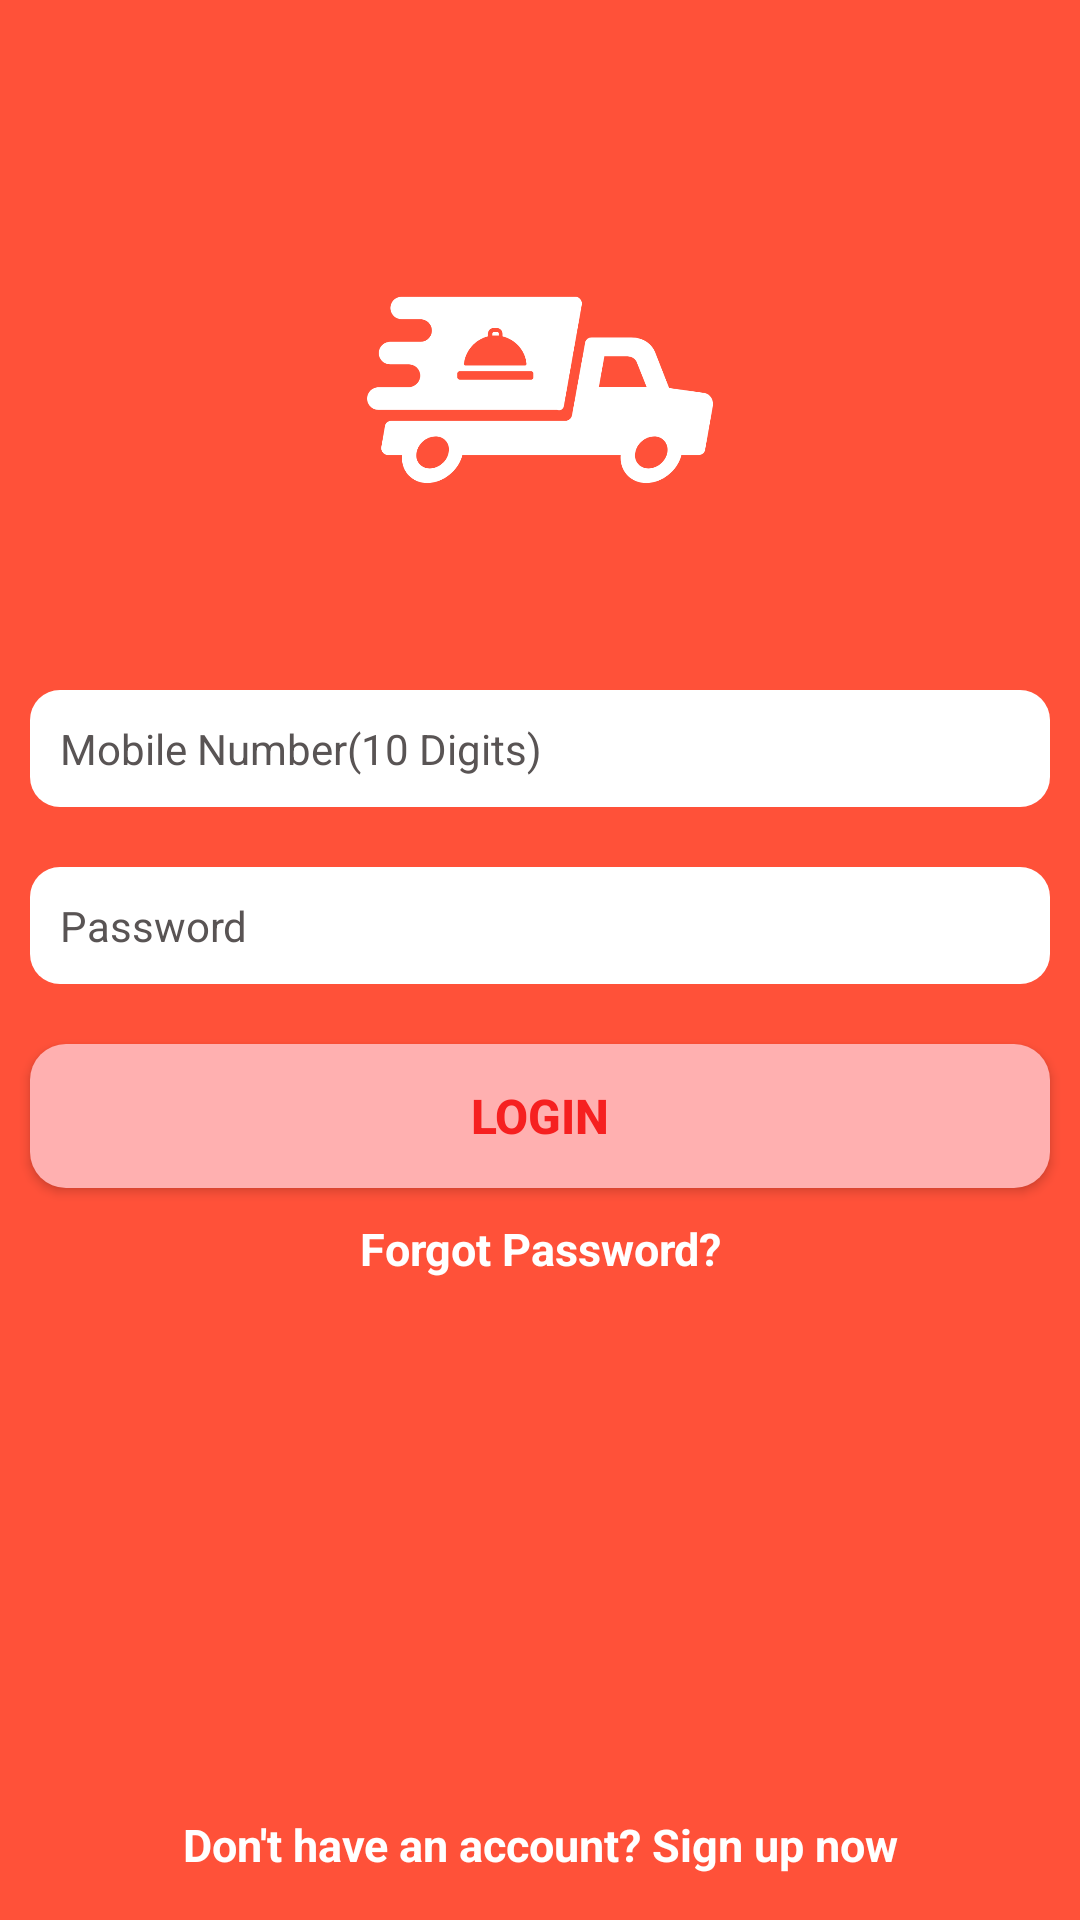

Android layout source for this screen:
<!-- AndroidManifest.xml: application theme AppTheme -->
<!-- res/layout/login_activity.xml -->
<?xml version="1.0" encoding="utf-8"?>
<RelativeLayout xmlns:android="http://schemas.android.com/apk/res/android"
    xmlns:app="http://schemas.android.com/apk/res-auto"
    xmlns:tools="http://schemas.android.com/tools"
    android:layout_width="match_parent"
    android:layout_height="match_parent"
    android:background="@color/loginBackground"
    tools:context=".files.activity.LoginActivity">

    <ImageView
        android:id="@+id/imgLogo"
        android:layout_width="180dp"
        android:layout_height="180dp"
        android:layout_centerHorizontal="true"
        android:layout_marginTop="40dp"
        android:padding="10dp"
        android:src="@drawable/food_delivery_logo" />

    <EditText
        android:id="@+id/etPhone"
        android:layout_width="match_parent"
        android:layout_height="wrap_content"
        android:layout_below="@+id/imgLogo"
        android:layout_centerHorizontal="true"
        android:layout_margin="10dp"
        android:layout_marginTop="10dp"
        android:background="@drawable/custom_input"


        android:drawableLeft="@drawable/icon_mobile"
        android:drawablePadding="5dp"
        android:hint="@string/mobile_number_hint"
        android:inputType="phone"
        android:maxLength="10"
        android:maxLines="1"
        android:padding="10dp"
        android:textColorHint="#595454"
        android:textSize="14sp" />

    <EditText
        android:id="@+id/etPassword"
        android:layout_width="match_parent"
        android:layout_height="wrap_content"
        android:layout_below="@+id/etPhone"
        android:layout_centerHorizontal="true"
        android:layout_margin="10dp"
        android:layout_marginTop="12dp"
        android:background="@drawable/custom_input"
        android:drawableLeft="@drawable/icon_password_light"
        android:drawablePadding="5dp"
        android:hint="@string/hint_password"
        android:inputType="textPassword"
        android:padding="10dp"
        android:textColorHint="#595454"
        android:textSize="14sp" />

    <Button
        android:id="@+id/btnlogin"
        android:layout_width="match_parent"
        android:layout_height="wrap_content"
        android:layout_below="@+id/etPassword"
        android:layout_margin="10dp"
        android:background="@drawable/custom_button"
        android:ems="10"
        android:padding="6dp"
        android:text="@string/login"
        android:textColor="@color/colorPrimary"
        android:textSize="16sp"
        android:textStyle="bold" />

    <TextView
        android:id="@+id/txtForgotPassword"
        android:layout_width="match_parent"
        android:layout_height="wrap_content"
        android:layout_below="@+id/btnlogin"
        android:gravity="center_horizontal"
        android:text="Forgot Password?"
        android:textColor="#ffffff"
        android:textSize="15sp"
        android:textStyle="bold" />

    <TextView
        android:id="@+id/txtSignUp"
        android:layout_width="match_parent"
        android:layout_height="wrap_content"
        android:layout_alignParentBottom="true"
        android:layout_marginBottom="15dp"
        android:gravity="center_horizontal"
        android:text="@string/sign_up"
        android:textColor="#ffffff"
        android:textSize="15sp"
        android:textStyle="bold" />


</RelativeLayout>
<!-- resources referenced by this layout -->
<resources>
  <color name="colorPrimary">#F62020</color>
  <color name="loginBackground">#FF5139</color>
  <!-- drawable custom_button (drawable) -->
  <?xml version="1.0" encoding="utf-8"?>
  <selector xmlns:android="http://schemas.android.com/apk/res/android">
      <item
          android:state_enabled="true">
          <shape android:shape="rectangle">
              <solid android:color="#FFB0B0"/>
              <corners android:radius="12dp"/>
          </shape>
      </item>
  </selector>
  <!-- drawable custom_input (drawable) -->
  <?xml version="1.0" encoding="utf-8"?>
  <selector xmlns:android="http://schemas.android.com/apk/res/android">
      <item
          android:state_enabled="true"
          android:state_focused="true">
           <shape android:shape="rectangle">
               <solid android:color="#ffffff"/>
               <corners android:radius="10dp"/>
               <stroke android:color="@color/colorPrimary" android:width="1dp"/>
           </shape>
      </item>
      <item
          android:state_enabled="true">
           <shape android:shape="rectangle">
               <solid android:color="#ffffff"/>
               <corners android:radius="10dp"/>
           </shape>
      </item>
  
  
  </selector>
  <!-- drawable food_delivery_logo: png bitmap (drawable, 20228 bytes) -->
  <string name="hint_password">Password</string>
  <string name="login">Login</string>
  <string name="mobile_number_hint">Mobile Number(10 Digits)</string>
  <string name="sign_up">Don\'t have an account? Sign up now</string>
  <style name="AppTheme" parent="Theme.AppCompat.Light.DarkActionBar">
          
          <item name="colorPrimary">@color/colorPrimary</item>
          <item name="colorPrimaryDark">@color/colorPrimaryDark</item>
          <item name="colorAccent">@color/colorAccent</item>
          <item name="android:navigationBarColor" tools:targetApi="21">@color/loginBackground</item>
      </style>
  <color name="colorPrimaryDark">#F62020</color>
  <color name="colorAccent">#FF5722</color>
</resources>
